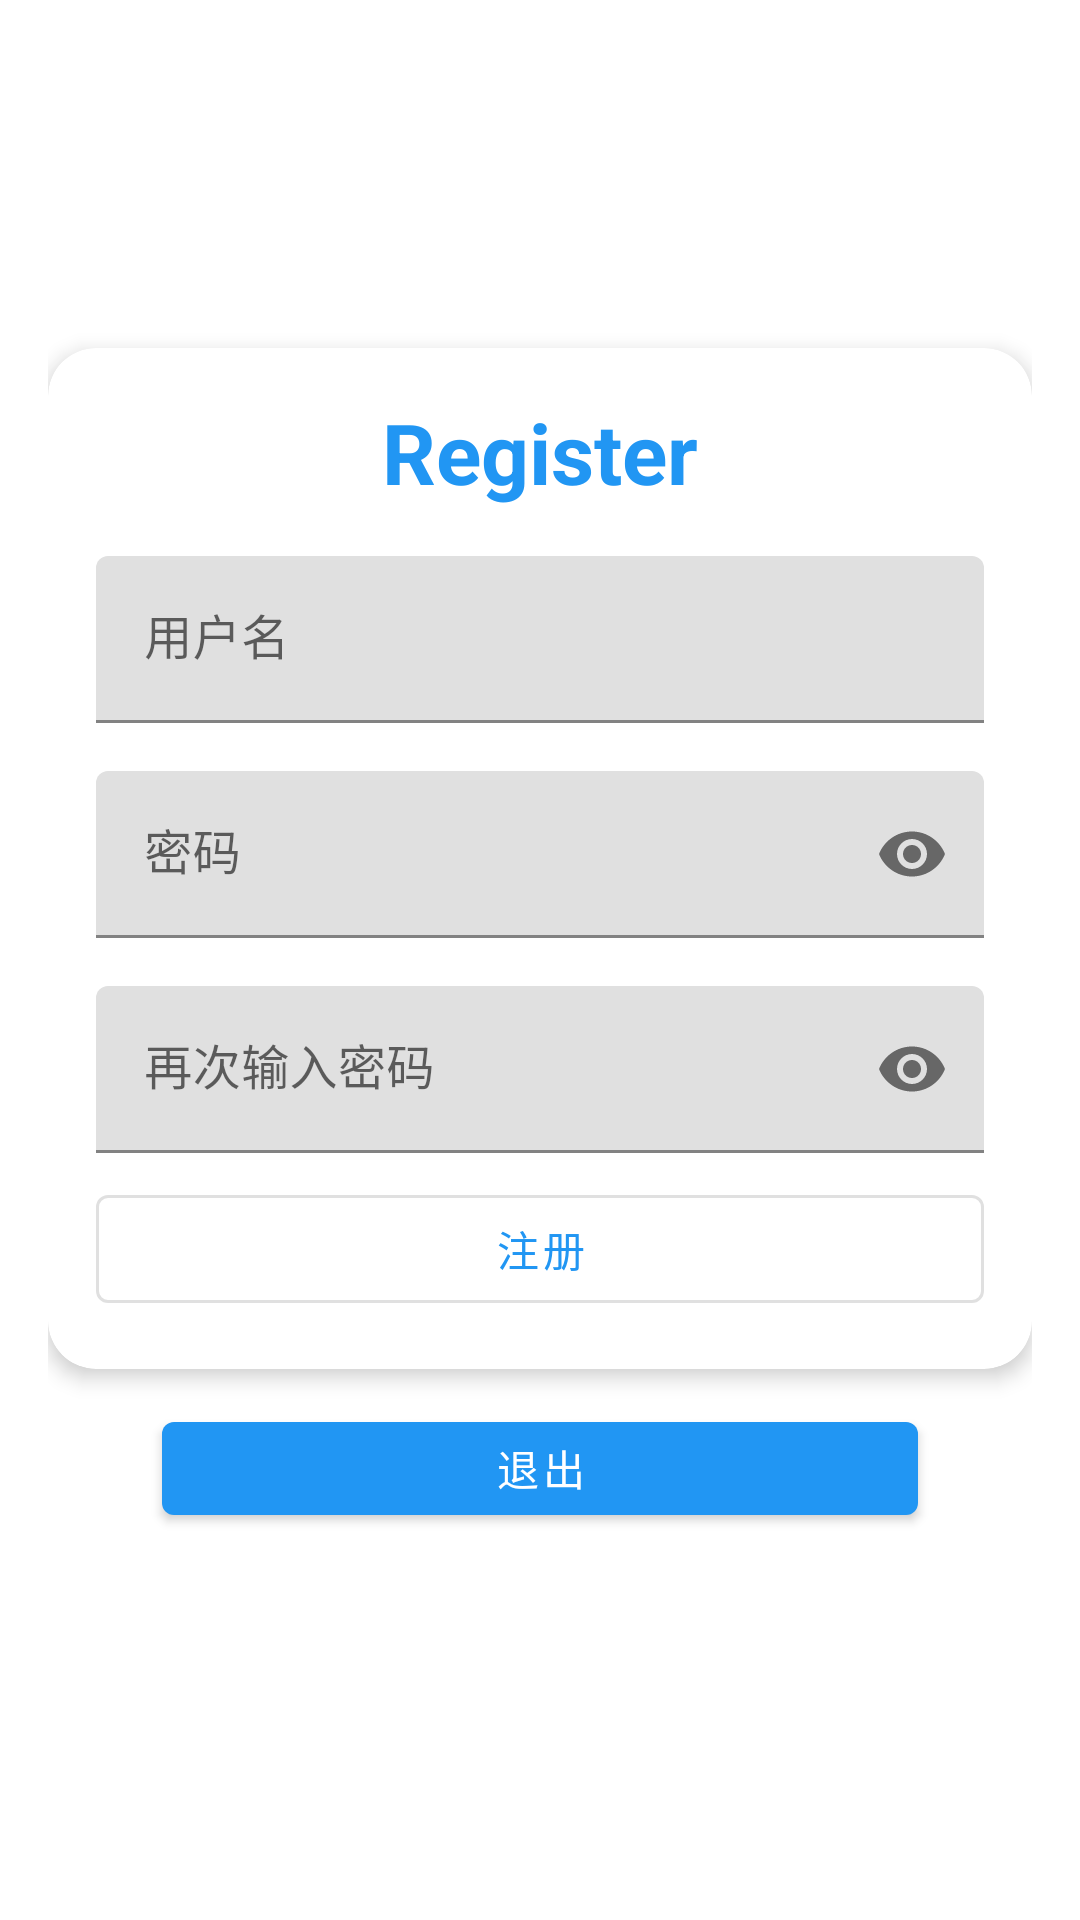

Here is an Android app screen rendered from its layout file. Give the layout XML and the strings, colors and styles it references.
<!-- AndroidManifest.xml: application theme Theme.MyApp -->
<!-- res/layout/fragment_community_register.xml -->
<?xml version="1.0" encoding="utf-8"?>
<androidx.constraintlayout.widget.ConstraintLayout xmlns:android="http://schemas.android.com/apk/res/android"
xmlns:app="http://schemas.android.com/apk/res-auto"
android:layout_width="match_parent"
android:layout_height="match_parent"
android:padding="16dp">

<com.google.android.material.card.MaterialCardView
    android:id="@+id/register_card"
    android:layout_width="match_parent"
    android:layout_height="wrap_content"
    android:layout_marginTop="100dp"
    app:cardCornerRadius="16dp"
    app:cardElevation="4dp"
    app:layout_constraintTop_toTopOf="parent">

    <LinearLayout
        android:layout_width="match_parent"
        android:layout_height="wrap_content"
        android:orientation="vertical"
        android:padding="16dp">
        <TextView
            android:layout_width="wrap_content"
            android:layout_height="wrap_content"
            android:layout_marginBottom="16dp"
            android:textAppearance="@style/TextAppearance.MaterialComponents.Headline5"
            android:textColor="?attr/colorPrimary"
            android:textSize="28sp"
            android:textStyle="bold"
            android:layout_gravity="center"
            android:text="Register"
            />
        <com.google.android.material.textfield.TextInputLayout
            android:id="@+id/username_register_layout"
            android:layout_width="match_parent"
            android:layout_height="wrap_content"
            android:hint="用户名">

            <com.google.android.material.textfield.TextInputEditText
                android:id="@+id/username_register_input"
                android:layout_width="match_parent"
                android:layout_height="wrap_content"
                android:inputType="text" />
        </com.google.android.material.textfield.TextInputLayout>

        <com.google.android.material.textfield.TextInputLayout
            android:id="@+id/password_register_layout"
            android:layout_width="match_parent"
            android:layout_height="wrap_content"
            android:layout_marginTop="16dp"
            android:hint="密码"
            app:endIconMode="password_toggle">

            <com.google.android.material.textfield.TextInputEditText
                android:id="@+id/password_register_input"
                android:layout_width="match_parent"
                android:layout_height="wrap_content"
                android:inputType="textPassword" />
        </com.google.android.material.textfield.TextInputLayout>

        <com.google.android.material.textfield.TextInputLayout
            android:id="@+id/password_register_again_layout"
            android:layout_width="match_parent"
            android:layout_height="wrap_content"
            android:layout_marginTop="16dp"
            android:hint="再次输入密码"
            app:endIconMode="password_toggle">

            <com.google.android.material.textfield.TextInputEditText
                android:id="@+id/password_register_again_input"
                android:layout_width="match_parent"
                android:layout_height="wrap_content"
                android:inputType="textPassword" />
        </com.google.android.material.textfield.TextInputLayout>

        <com.google.android.material.button.MaterialButton
            android:id="@+id/btn_register_now"
            android:layout_width="match_parent"
            android:layout_height="wrap_content"
            android:layout_marginTop="8dp"
            android:text="注册"
            style="@style/Widget.MaterialComponents.Button.OutlinedButton" />
    </LinearLayout>
</com.google.android.material.card.MaterialCardView>
    <com.google.android.material.button.MaterialButton
        android:id="@+id/btn_register_quit"
        android:layout_width="252dp"
        android:layout_height="43dp"
        android:layout_marginTop="8dp"
        android:layout_marginBottom="8dp"
        android:gravity="center"
        android:text="退出"
        app:layout_constraintLeft_toLeftOf="parent"
        app:layout_constraintRight_toRightOf="parent"
        app:layout_constraintBottom_toBottomOf="parent"
        app:layout_constraintTop_toBottomOf="@+id/register_card"
        app:layout_constraintVertical_bias="0.033" />

</androidx.constraintlayout.widget.ConstraintLayout>
<!-- resources referenced by this layout -->
<resources>
  <style name="Theme.MyApp" parent="Theme.MaterialComponents.DayNight.DarkActionBar">
          <item name="colorPrimary">@color/primary</item>
          <item name="colorPrimaryVariant">@color/primary_dark</item>
          <item name="colorOnPrimary">@color/white</item>
          <item name="colorSecondary">@color/accent</item>
          <item name="colorSecondaryVariant">@color/accent_dark</item>
          <item name="colorOnSecondary">@color/black</item>
          <item name="android:statusBarColor">?attr/colorPrimaryVariant</item>
      </style>
  <color name="primary">#2196F3</color>
  <color name="primary_dark">#1976D2</color>
  <color name="white">#FFFFFFFF</color>
  <color name="accent">#FF4081</color>
  <color name="accent_dark">#F50057</color>
  <color name="black">#FF000000</color>
</resources>
